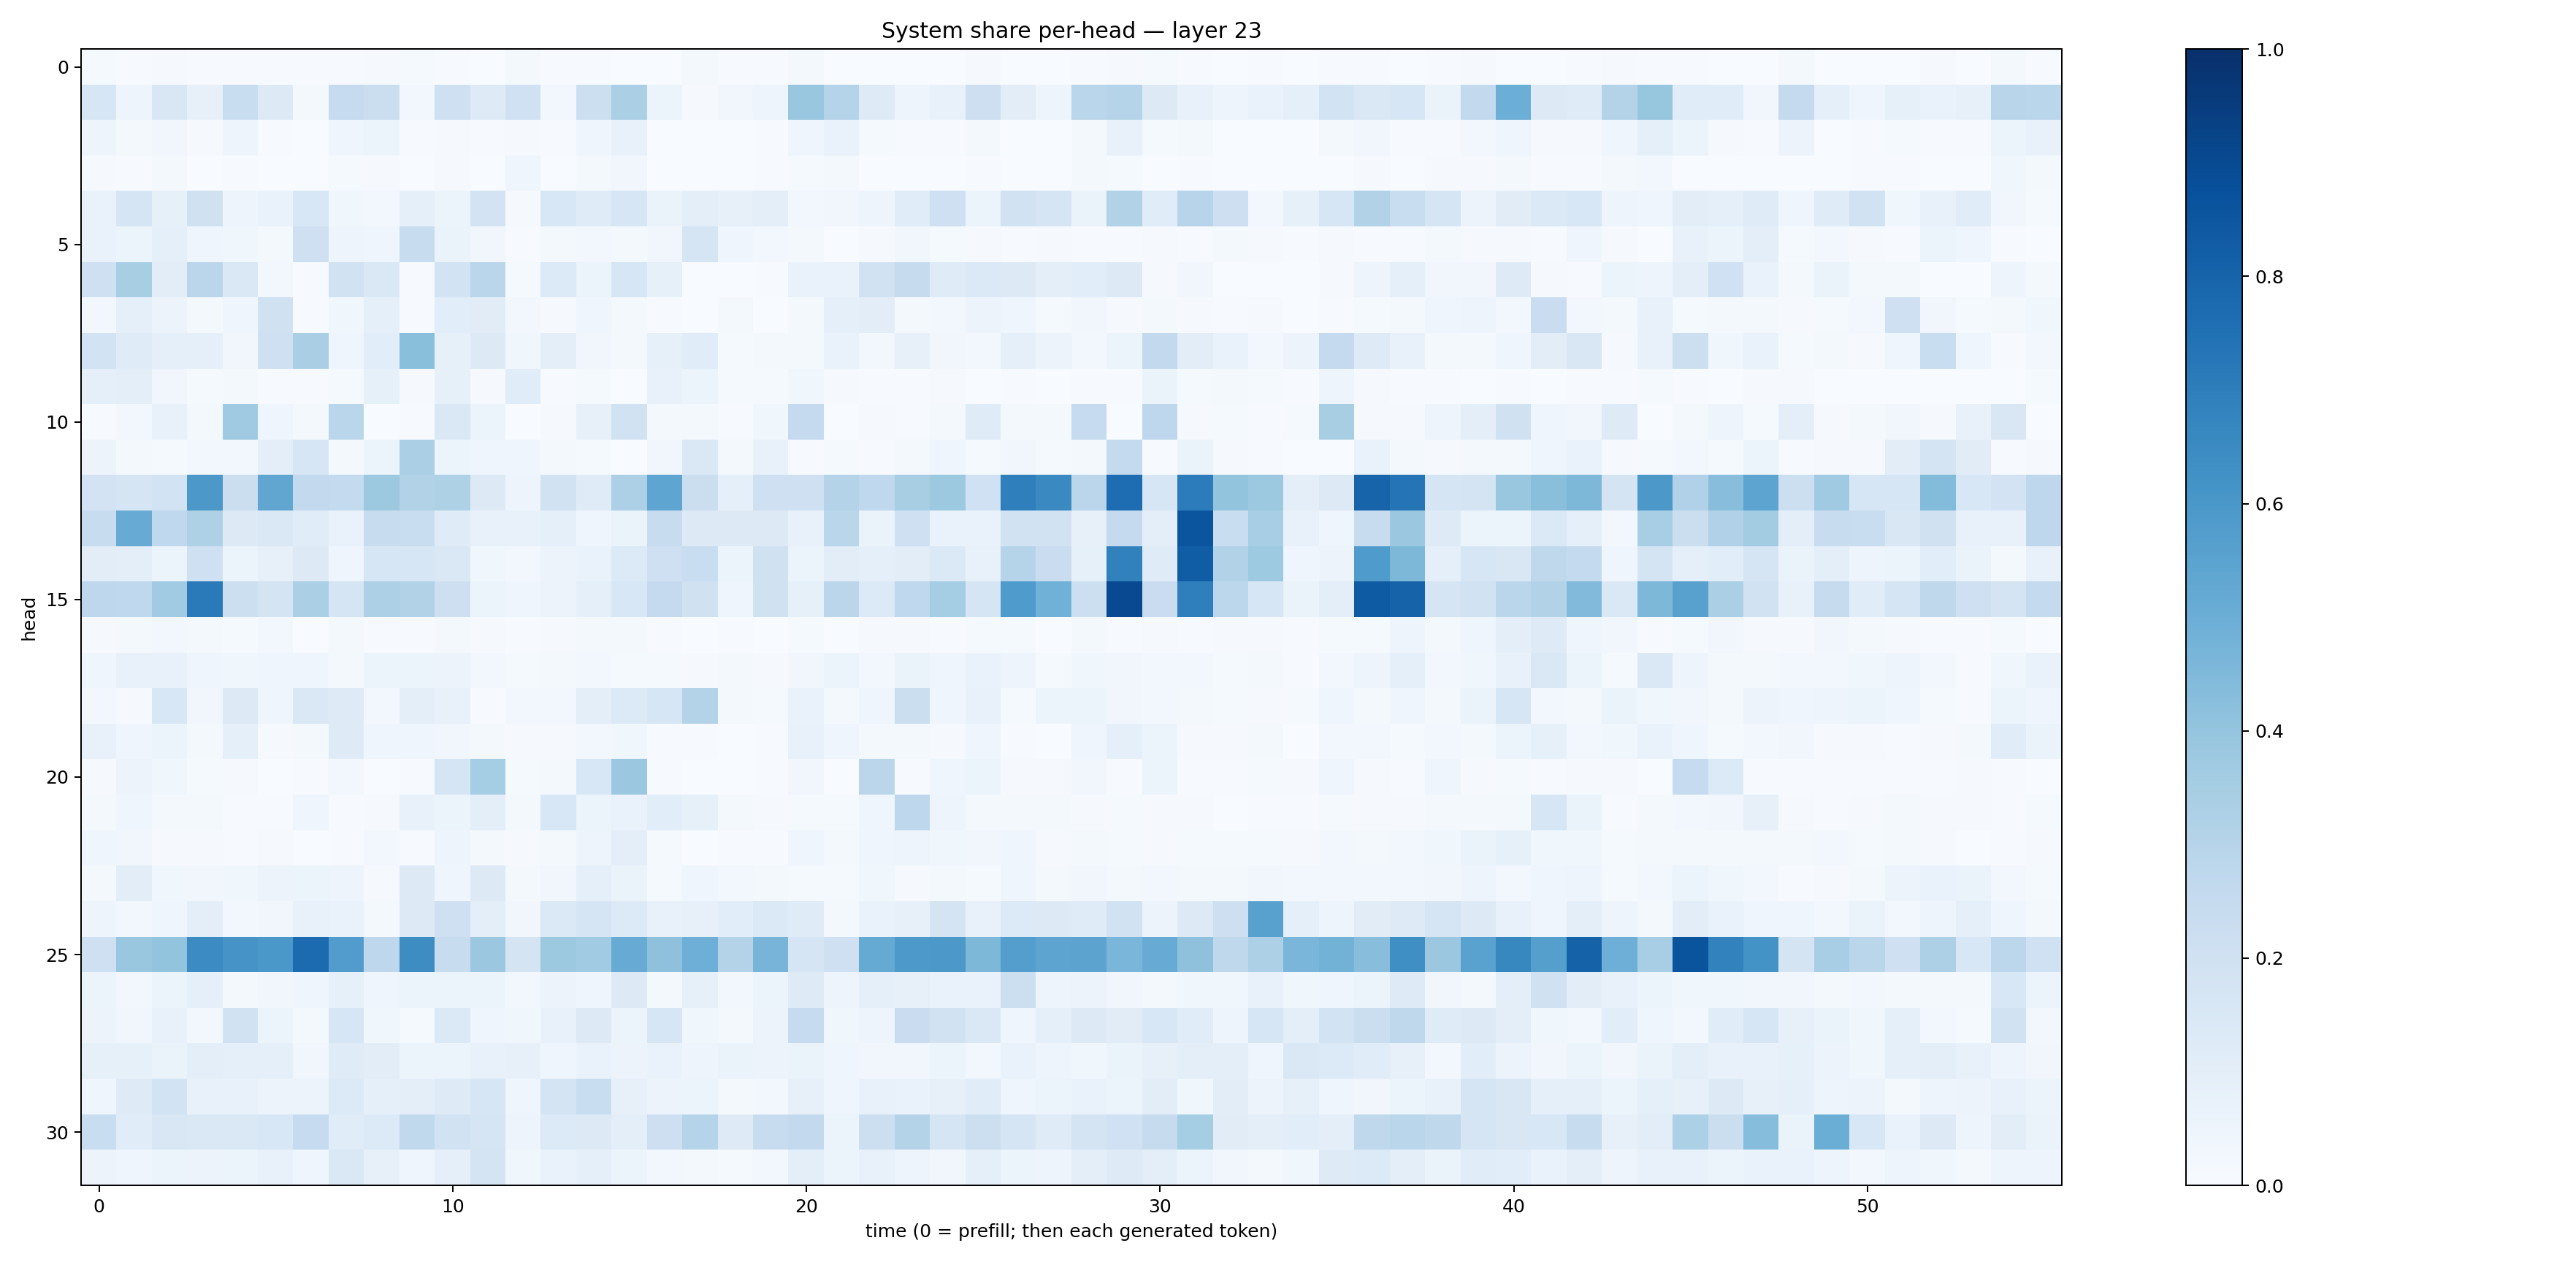

Source data for this figure (header and first rows):
0.012651, 0.007483968, 0.010754359, 0.0047680303, 0.0069311964, 0.0039109606, 0.007334311, 0.0051004193, 0.009396014, 0.012145661, 0.005391733, 0.0029480476, 0.01697148, 0.004536915, 0.007094155, 0.0033014938, 0.0018021931, 0.017066017, 0.0060545267, 0.004753139, 0.019372895, 0.0030427836, 0.0019545753, 0.001910586
0.1627, 0.04871, 0.1516, 0.08147, 0.232, 0.1258, 0.02121, 0.2499, 0.2258, 0.02433, 0.2098, 0.1244, 0.2009, 0.02734, 0.217, 0.3334, 0.05258, 0.01108, 0.03444, 0.04903, 0.3904, 0.3014, 0.1245, 0.04882
0.04843, 0.01642, 0.03153, 0.00939, 0.04768, 0.007597, 0.003208, 0.04505, 0.05874, 0.004664, 0.00804, 0.007567, 0.01084, 0.004375, 0.04201, 0.07441, 0.002283, 0.001839, 0.001898, 0.005222, 0.0398, 0.06691, 0.01234, 0.005552
0.01163, 0.006866, 0.01572, 0.002777, 0.005551, 0.002347, 0.001863, 0.01269, 0.008378, 0.0008226, 0.01118, 0.002333, 0.04067, 0.003132, 0.01616, 0.03178, 0.0008059, 0.001075, 0.003076, 0.006038, 0.01245, 0.02019, 0.003356, 0.0009108
0.07003, 0.1706, 0.08523, 0.1957, 0.0475, 0.06818, 0.1561, 0.03555, 0.03097, 0.09293, 0.05092, 0.182, 0.01106, 0.154, 0.1202, 0.1639, 0.06486, 0.0981, 0.07925, 0.09546, 0.02538, 0.03382, 0.04846, 0.1153
0.06765, 0.05896, 0.09039, 0.04171, 0.03726, 0.01994, 0.2102, 0.05075, 0.03953, 0.2417, 0.06569, 0.03302, 0.007554, 0.0204, 0.0311, 0.01663, 0.03262, 0.1653, 0.03983, 0.02894, 0.01757, 0.002533, 0.01098, 0.0323
0.2058, 0.3416, 0.1017, 0.2839, 0.1446, 0.02486, 0.006161, 0.1908, 0.1466, 0.005208, 0.1862, 0.2859, 0.01181, 0.1367, 0.06174, 0.1623, 0.08554, 0.002722, 0.002851, 0.004606, 0.06738, 0.0681, 0.1904, 0.2433
0.02406, 0.0904, 0.05623, 0.01811, 0.04118, 0.199, 0.004535, 0.03892, 0.0866, 0.005535, 0.1079, 0.1113, 0.02619, 0.008266, 0.04137, 0.01832, 0.006575, 0.001924, 0.01947, 0.003644, 0.02164, 0.09266, 0.1045, 0.02031
0.1841, 0.1191, 0.08718, 0.08948, 0.03509, 0.2069, 0.3361, 0.04224, 0.1089, 0.4226, 0.08396, 0.1264, 0.03872, 0.1008, 0.03308, 0.02027, 0.08268, 0.1148, 0.01296, 0.02054, 0.02212, 0.06998, 0.02523, 0.07845
0.08595, 0.09901, 0.03484, 0.01438, 0.0182, 0.007306, 0.004432, 0.01474, 0.08441, 0.01066, 0.08437, 0.008563, 0.1165, 0.005684, 0.01342, 0.00342, 0.0728, 0.05257, 0.01391, 0.01538, 0.03801, 0.009576, 0.005381, 0.006462
0.006209, 0.02651, 0.07467, 0.021, 0.3709, 0.04174, 0.01574, 0.2873, 0.001301, 0.006759, 0.1471, 0.05411, 0.003033, 0.01053, 0.07904, 0.1901, 0.01811, 0.01778, 0.007694, 0.0379, 0.2525, 0.0009898, 0.009043, 0.007553
0.05838, 0.01971, 0.01406, 0.02624, 0.03071, 0.09674, 0.163, 0.0183, 0.05316, 0.333, 0.0618, 0.04188, 0.04471, 0.01824, 0.01339, 0.00388, 0.03228, 0.1462, 0.01604, 0.07448, 0.004853, 0.01184, 0.004706, 0.0169
0.18, 0.1713, 0.1863, 0.5953, 0.2229, 0.5334, 0.2611, 0.2546, 0.3779, 0.3145, 0.322, 0.1255, 0.05076, 0.1878, 0.1192, 0.3251, 0.539, 0.2237, 0.08912, 0.2102, 0.2082, 0.3081, 0.2657, 0.3437
0.2403, 0.5082, 0.2687, 0.3238, 0.1265, 0.1447, 0.1145, 0.06706, 0.2363, 0.2315, 0.1204, 0.07192, 0.07381, 0.08711, 0.04449, 0.06512, 0.2374, 0.1294, 0.1276, 0.1304, 0.07073, 0.2874, 0.06505, 0.2073
0.1025, 0.09996, 0.06145, 0.2035, 0.06213, 0.07822, 0.1269, 0.04199, 0.1578, 0.1574, 0.1447, 0.03673, 0.02879, 0.0572, 0.0667, 0.1349, 0.209, 0.234, 0.0516, 0.1959, 0.05963, 0.1025, 0.08937, 0.1022
0.2743, 0.266, 0.3658, 0.7132, 0.2185, 0.1794, 0.3332, 0.1668, 0.3255, 0.3163, 0.2133, 0.05421, 0.04459, 0.05501, 0.08808, 0.1559, 0.2501, 0.1955, 0.04681, 0.1964, 0.08519, 0.284, 0.1366, 0.2657
0.01031, 0.01907, 0.02887, 0.01579, 0.0142, 0.02475, 0.003718, 0.02228, 0.00463, 0.005537, 0.01879, 0.01137, 0.004848, 0.008469, 0.0183, 0.02237, 0.004977, 0.002316, 0.004379, 0.003421, 0.01218, 0.003511, 0.008267, 0.01018
0.03981, 0.07235, 0.07052, 0.04148, 0.03827, 0.04312, 0.04092, 0.01897, 0.05889, 0.05943, 0.05608, 0.03122, 0.01524, 0.01655, 0.02843, 0.01474, 0.01237, 0.01117, 0.02121, 0.008742, 0.03245, 0.06138, 0.02972, 0.06584
0.02488, 0.009253, 0.1561, 0.03135, 0.1278, 0.04215, 0.1477, 0.1245, 0.02983, 0.09743, 0.0747, 0.007448, 0.02699, 0.02981, 0.09727, 0.1362, 0.1595, 0.3048, 0.01688, 0.01304, 0.06642, 0.01937, 0.04389, 0.2245
0.07058, 0.04003, 0.061, 0.01602, 0.08765, 0.01162, 0.01904, 0.1242, 0.04297, 0.0414, 0.0316, 0.01897, 0.009343, 0.01126, 0.02489, 0.03826, 0.00529, 0.005176, 0.00108, 0.00448, 0.07683, 0.04198, 0.01581, 0.02211
0.009459, 0.05794, 0.03886, 0.01386, 0.01015, 0.001654, 0.004349, 0.02624, 0.002948, 0.004713, 0.1709, 0.3526, 0.01295, 0.01682, 0.1541, 0.3798, 0.00456, 0.003671, 0.00208, 0.006161, 0.03479, 0.002248, 0.2847, 0.006924
0.02114, 0.04172, 0.02233, 0.02015, 0.005849, 0.007691, 0.04203, 0.004354, 0.01081, 0.07292, 0.05121, 0.09539, 0.01645, 0.1562, 0.06109, 0.06805, 0.1078, 0.08374, 0.02011, 0.009487, 0.01286, 0.01187, 0.03943, 0.2738
0.03998, 0.03246, 0.009083, 0.01121, 0.004233, 0.009449, 0.002135, 0.006896, 0.02359, 0.004722, 0.0478, 0.01975, 0.008601, 0.01746, 0.0505, 0.09392, 0.01383, 0.002664, 0.005728, 0.005561, 0.04514, 0.01853, 0.04093, 0.04825
0.01773, 0.1039, 0.03851, 0.0344, 0.03522, 0.05477, 0.05308, 0.04916, 0.009462, 0.1274, 0.04346, 0.1295, 0.02008, 0.03296, 0.09193, 0.0653, 0.01389, 0.04545, 0.02845, 0.02197, 0.01492, 0.01216, 0.03577, 0.01168
0.0494, 0.02494, 0.04123, 0.1009, 0.02948, 0.03513, 0.07131, 0.06842, 0.02194, 0.1283, 0.2067, 0.09691, 0.03408, 0.1392, 0.1655, 0.1341, 0.07791, 0.0782, 0.1079, 0.1374, 0.12, 0.01636, 0.06861, 0.07931
0.2083, 0.3863, 0.4017, 0.647, 0.6098, 0.6013, 0.773, 0.5769, 0.2745, 0.6422, 0.2344, 0.3814, 0.1771, 0.3776, 0.3667, 0.5095, 0.4131, 0.4924, 0.3077, 0.4701, 0.1714, 0.2068, 0.5181, 0.5934
0.05187, 0.02616, 0.05405, 0.08797, 0.02093, 0.03152, 0.0405, 0.08376, 0.04658, 0.05371, 0.05154, 0.05165, 0.02986, 0.05509, 0.04082, 0.1307, 0.02217, 0.08442, 0.02993, 0.05159, 0.1217, 0.04704, 0.09261, 0.07895
0.05576, 0.03252, 0.07393, 0.0269, 0.1913, 0.05112, 0.01945, 0.163, 0.0357, 0.01526, 0.1374, 0.04443, 0.03714, 0.07475, 0.1269, 0.06077, 0.1621, 0.03538, 0.02168, 0.05492, 0.2486, 0.03585, 0.0486, 0.2273
0.08345, 0.08292, 0.06454, 0.09892, 0.08989, 0.08829, 0.03509, 0.1185, 0.1052, 0.05214, 0.06127, 0.07235, 0.07841, 0.04073, 0.07006, 0.05706, 0.06728, 0.05047, 0.06427, 0.05833, 0.06394, 0.04592, 0.03323, 0.03471
0.04382, 0.1233, 0.1855, 0.07262, 0.07448, 0.05583, 0.05474, 0.1335, 0.09338, 0.1007, 0.1227, 0.1592, 0.04465, 0.1722, 0.233, 0.0812, 0.05478, 0.05458, 0.02207, 0.02377, 0.07868, 0.04358, 0.07551, 0.06953
0.232, 0.1144, 0.1502, 0.1471, 0.1419, 0.155, 0.2479, 0.1161, 0.1341, 0.2645, 0.1929, 0.1674, 0.04748, 0.1361, 0.1275, 0.09541, 0.211, 0.2999, 0.1228, 0.2393, 0.2603, 0.05883, 0.2169, 0.3052
0.05724, 0.04412, 0.06198, 0.05481, 0.05394, 0.07465, 0.0448, 0.1442, 0.0784, 0.03992, 0.08865, 0.1786, 0.03546, 0.06966, 0.08685, 0.05187, 0.03069, 0.02099, 0.01183, 0.02689, 0.09536, 0.05458, 0.0774, 0.04744
